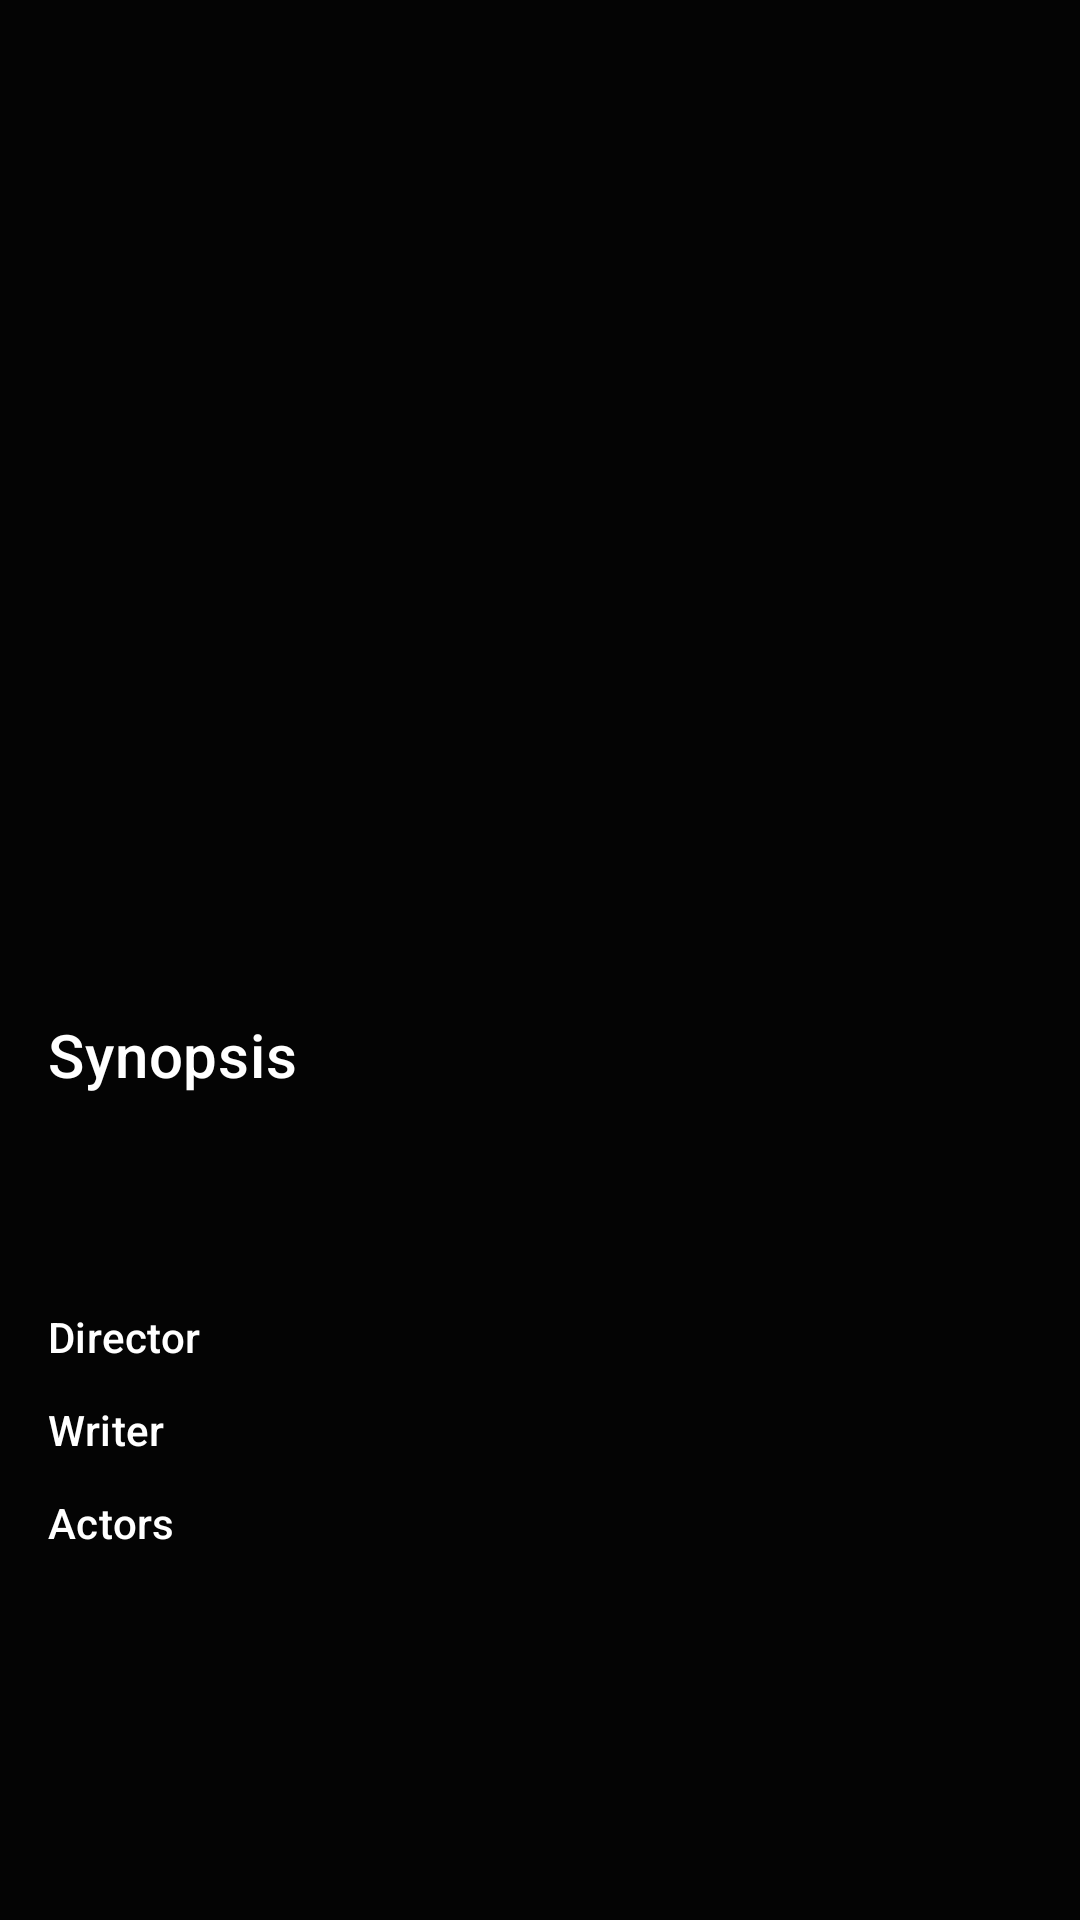

Write the Android layout XML for this screen, with the resource values it uses.
<!-- AndroidManifest.xml: application theme AppTheme -->
<!-- res/layout/movie_info_fragment.xml -->
<?xml version="1.0" encoding="utf-8"?>
<RelativeLayout xmlns:android="http://schemas.android.com/apk/res/android"
  xmlns:app="http://schemas.android.com/apk/res-auto"
  xmlns:tools="http://schemas.android.com/tools"
  android:id="@+id/l_root"
  android:layout_width="match_parent"
  android:layout_height="match_parent">

  <LinearLayout
    android:layout_width="match_parent"
    android:layout_height="match_parent"
    android:background="@color/colorBackgroundGlassier"
    android:orientation="vertical"
    android:paddingStart="@dimen/activity_horizontal_padding"
    android:paddingTop="72dp"
    android:paddingEnd="@dimen/activity_horizontal_padding">

    <com.google.android.material.textview.MaterialTextView
      android:id="@+id/tv_year"
      style="@style/TextAppearance.MaterialComponents.Subtitle2"
      android:layout_width="wrap_content"
      android:layout_height="wrap_content"
      android:layout_marginTop="48dp"
      android:gravity="start|bottom"
      tools:text="2004" />

    <com.google.android.material.textview.MaterialTextView
      android:id="@+id/tv_title"
      style="@style/TextAppearance.MaterialComponents.Headline4"
      android:layout_width="wrap_content"
      android:layout_height="wrap_content"
      android:inputType="text|textCapWords"
      android:textColor="@color/white"
      tools:text="Fury" />

    <HorizontalScrollView
      android:layout_width="match_parent"
      android:layout_height="wrap_content"
      android:layout_marginTop="36dp"
      android:baselineAligned="false"
      android:scrollbarAlwaysDrawHorizontalTrack="true">
      <LinearLayout
        android:id="@+id/l_ratings"
        android:layout_width="wrap_content"
        android:layout_height="wrap_content"
        android:orientation="horizontal"
        app:layout_constraintEnd_toEndOf="parent"
        app:layout_constraintStart_toStartOf="parent"
        app:layout_constraintTop_toBottomOf="@id/tv_title" />
    </HorizontalScrollView>
    <LinearLayout
      android:layout_width="match_parent"
      android:layout_height="wrap_content"
      android:layout_marginTop="48dp"
      android:gravity="center_vertical|start">

      <com.google.android.material.textview.MaterialTextView
        android:id="@+id/tv_subject"
        style="@style/TextAppearance.MaterialComponents.Subtitle1"
        android:layout_width="0dp"
        android:layout_height="wrap_content"
        android:layout_gravity="start|center_vertical"
        android:layout_marginEnd="8dp"
        android:layout_weight="1"
        android:ellipsize="end"
        android:gravity="center_vertical"
        android:inputType="text|textCapWords|textMultiLine"
        android:lines="1"
        tools:text="Action, Drama, War" />

      <com.google.android.material.textview.MaterialTextView
        android:id="@+id/tv_duration"
        style="@style/TextAppearance.MaterialComponents.Subtitle1"
        android:layout_width="72dp"
        android:layout_height="wrap_content"
        android:layout_marginStart="8dp"
        android:layout_marginEnd="16dp"
        android:gravity="center"
        android:inputType="text"
        tools:text="2h 14min" />

      <com.google.android.material.textview.MaterialTextView
        android:id="@+id/tv_stars"
        style="@style/TextAppearance.MaterialComponents.Subtitle1"
        android:layout_width="72dp"
        android:layout_height="wrap_content"
        android:layout_gravity="end|center_vertical"
        android:drawablePadding="8dp"
        android:gravity="center_vertical"
        android:inputType="text"
        app:drawableStartCompat="@drawable/ic_star_amber600_24dp"
        tools:text="7.6" />

    </LinearLayout>

    <com.google.android.material.textview.MaterialTextView
      android:id="@+id/tv_synopsis_title"
      style="@style/TextAppearance.MaterialComponents.Headline6"
      android:layout_width="wrap_content"
      android:layout_height="wrap_content"
      android:layout_marginTop="48dp"
      android:text="@string/synopsis" />
    <com.google.android.material.textview.MaterialTextView
      android:id="@+id/tv_synopsis"
      style="@style/TextAppearance.MaterialComponents.Body2"
      android:layout_width="wrap_content"
      android:layout_height="wrap_content"
      android:layout_marginTop="4dp"
      android:maxLines="5"
      tools:text="@tools:sample/lorem/random" />

    <androidx.constraintlayout.widget.ConstraintLayout
      android:layout_width="match_parent"
      android:layout_height="wrap_content"
      android:layout_marginTop="48dp">

      <com.google.android.material.textview.MaterialTextView
        android:id="@+id/tv_director_title"
        style="@style/TextAppearance.MaterialComponents.Subtitle2"
        android:layout_width="72dp"
        android:layout_height="wrap_content"
        android:gravity="start|center_vertical"
        android:text="@string/director"
        app:layout_constraintStart_toStartOf="parent"
        app:layout_constraintTop_toTopOf="parent" />

      <com.google.android.material.textview.MaterialTextView
        android:id="@+id/tv_director"
        style="@style/TextAppearance.MaterialComponents.Subtitle2"
        android:layout_width="0dp"
        android:layout_height="wrap_content"
        android:gravity="start|center_vertical"
        android:inputType="text|textCapWords"
        app:layout_constraintEnd_toEndOf="parent"
        app:layout_constraintStart_toEndOf="@id/tv_director_title"
        app:layout_constraintTop_toTopOf="@id/tv_director_title"
        tools:text="David Ayerr" />

      <com.google.android.material.textview.MaterialTextView
        android:id="@+id/tv_writer_title"
        style="@style/TextAppearance.MaterialComponents.Subtitle2"
        android:layout_width="72dp"
        android:layout_height="wrap_content"
        android:layout_marginTop="12dp"
        android:gravity="start|center_vertical"
        android:text="@string/writer"
        app:layout_constraintStart_toStartOf="parent"
        app:layout_constraintTop_toBottomOf="@id/tv_director_title" />

      <com.google.android.material.textview.MaterialTextView
        android:id="@+id/tv_writer"
        style="@style/TextAppearance.MaterialComponents.Subtitle2"
        android:layout_width="0dp"
        android:layout_height="wrap_content"
        android:gravity="start|center_vertical"
        android:inputType="text|textCapWords"
        app:layout_constraintEnd_toEndOf="parent"
        app:layout_constraintStart_toEndOf="@id/tv_director_title"
        app:layout_constraintTop_toTopOf="@id/tv_writer_title"
        tools:text="David Ayerr" />

      <com.google.android.material.textview.MaterialTextView
        android:id="@+id/tv_actors_title"
        style="@style/TextAppearance.MaterialComponents.Subtitle2"
        android:layout_width="72dp"
        android:layout_height="wrap_content"
        android:layout_marginTop="12dp"
        android:gravity="start|center_vertical"
        android:inputType="text|textCapWords"
        android:text="@string/actors"
        app:layout_constraintStart_toStartOf="parent"
        app:layout_constraintTop_toBottomOf="@id/tv_writer_title" />

      <com.google.android.material.textview.MaterialTextView
        android:id="@+id/tv_actors"
        style="@style/TextAppearance.MaterialComponents.Subtitle2"
        android:layout_width="0dp"
        android:layout_height="wrap_content"
        android:ellipsize="end"
        android:gravity="start|center_vertical"
        android:inputType="text|textCapWords|textMultiLine"
        android:maxLines="2"
        app:layout_constraintEnd_toEndOf="parent"
        app:layout_constraintStart_toEndOf="@id/tv_director_title"
        app:layout_constraintTop_toTopOf="@id/tv_actors_title"
        tools:text="Brad Pit, Shia LaBeouf, see all" />

    </androidx.constraintlayout.widget.ConstraintLayout>

  </LinearLayout>

  <androidx.appcompat.widget.AppCompatImageButton
    android:id="@+id/btn_back2"
    android:layout_width="@dimen/squareButtonWidth"
    android:layout_height="@dimen/squareButtonWidth"
    android:layout_alignParentStart="true"
    android:layout_alignParentTop="true"
    android:layout_marginStart="@dimen/activity_horizontal_padding"
    android:layout_marginTop="24dp"
    android:background="@color/transparent"
    app:srcCompat="@drawable/ic_arrow_back_white_24dp" />

  <FrameLayout
    android:id="@+id/l_loading"
    android:layout_width="match_parent"
    android:layout_height="match_parent"
    android:background="@color/colorPrimary"
    android:visibility="gone">
    <androidx.core.widget.ContentLoadingProgressBar
      style="@style/Widget.AppCompat.ProgressBar"
      android:layout_width="@dimen/squareButtonWidth"
      android:layout_height="@dimen/squareButtonWidth"
      android:layout_gravity="center"
      android:indeterminate="true"
      android:indeterminateBehavior="repeat"
      android:indeterminateOnly="true"
      tools:visibility="visible" />
  </FrameLayout>
</RelativeLayout>
<!-- resources referenced by this layout -->
<resources>
  <color name="colorBackgroundGlassier">#D0000000</color>
  <color name="colorPrimary">#FF161616</color>
  <color name="transparent">#00FFFFFF</color>
  <color name="white">#FFFFFFFF</color>
  <dimen name="activity_horizontal_padding">16dp</dimen>
  <dimen name="squareButtonWidth">48dp</dimen>
  <string name="actors">Actors</string>
  <string name="director">Director</string>
  <string name="synopsis">Synopsis</string>
  <string name="writer">Writer</string>
  <style name="AppTheme" parent="Theme.MaterialComponents.NoActionBar">
      
      <item name="colorPrimary">@color/colorPrimary</item>
      <item name="colorPrimaryDark">@color/colorPrimaryDark</item>
      <item name="colorAccent">@color/colorAccent</item>
  
      <item name="android:colorBackground">@color/colorPrimary</item>
  
    </style>
  <color name="colorPrimaryDark">#121212</color>
  <color name="colorAccent">@color/amber600</color>
  <color name="amber600">#FFB300</color>
</resources>
